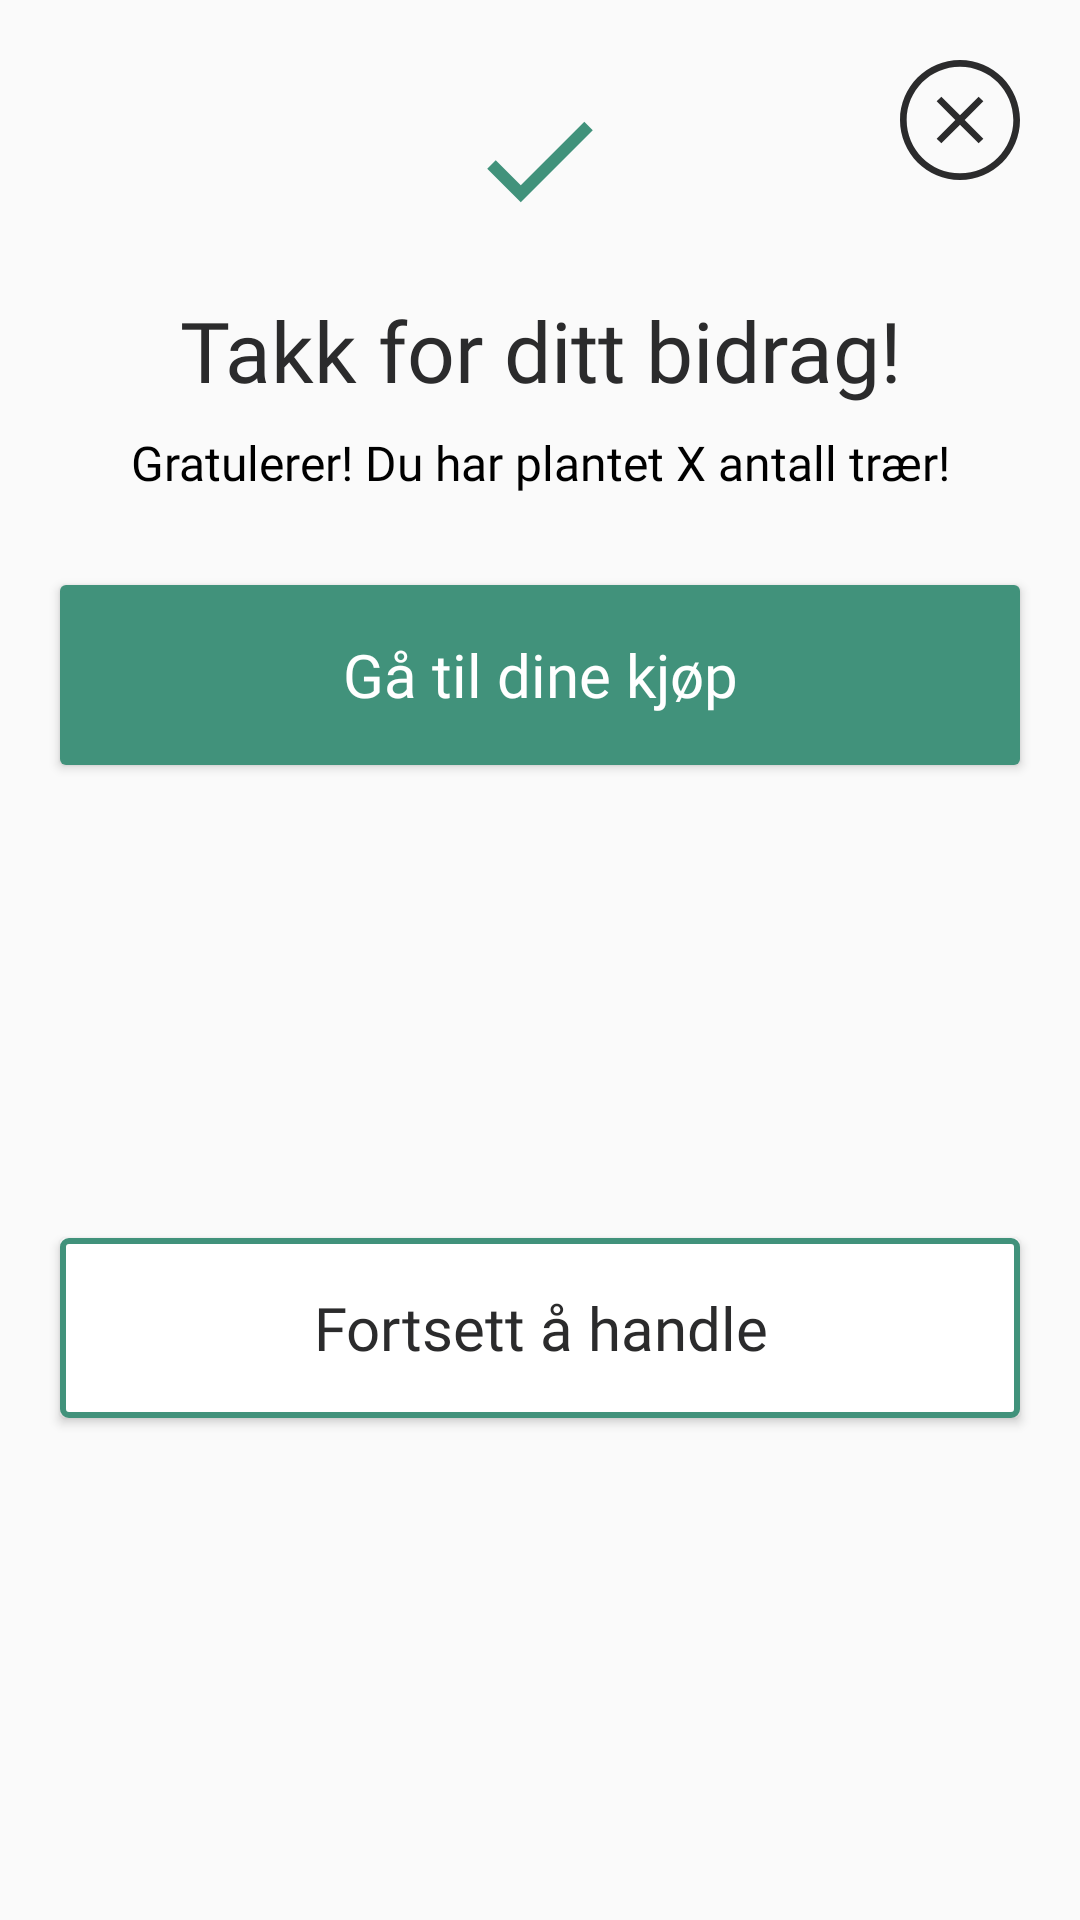

The Android layout XML behind this screen, and the referenced resources:
<!-- AndroidManifest.xml: application theme AppTheme -->
<!-- res/layout/purchase_tree_confirmation.xml -->
<?xml version="1.0" encoding="utf-8"?>
<androidx.constraintlayout.widget.ConstraintLayout
    xmlns:android="http://schemas.android.com/apk/res/android"
    xmlns:app="http://schemas.android.com/apk/res-auto"
    xmlns:tools="http://schemas.android.com/tools"
    android:layout_width="match_parent"
    android:layout_height="match_parent">

    <ImageView
        android:id="@+id/imageView_check_icon"
        android:layout_width="wrap_content"
        android:layout_height="wrap_content"
        android:layout_marginTop="30dp"
        android:contentDescription="@string/checkicon"
        app:layout_constraintEnd_toEndOf="parent"
        app:layout_constraintStart_toStartOf="parent"
        app:layout_constraintTop_toTopOf="parent"
        app:srcCompat="@drawable/ic_check_icon" />

    <TextView
        android:id="@+id/textView_thanks_tree"
        android:layout_height="wrap_content"
        android:layout_width="wrap_content"
        android:layout_marginTop="20dp"
        android:layout_marginEnd="20dp"
        android:layout_marginStart="20dp"
        android:textAlignment="center"
        android:fontFamily="@font/sfprodisplay_bold"
        android:text="@string/takk_for_ditt_bidrag"
        android:textColor="@color/mainBlack"
        android:textSize="28sp"
        app:layout_constraintEnd_toEndOf="parent"
        app:layout_constraintStart_toStartOf="parent"
        app:layout_constraintTop_toBottomOf="@+id/imageView_check_icon" />

    <TextView
        android:id="@+id/textView4_thanks_tree_info"
        android:text="@string/gratulerer_du_har_plantet_x_antall_tr_r"
        android:layout_width="300dp"
        android:layout_height="wrap_content"
        android:layout_marginTop="8dp"
        android:textAlignment="center"
        android:layout_marginEnd="20dp"
        android:layout_marginStart="20dp"
        android:fontFamily="@font/sfprotext_regular"
        android:textColor="@color/colorBlack"
        android:textSize="16sp"
        app:layout_constraintEnd_toEndOf="parent"
        app:layout_constraintStart_toStartOf="parent"
        app:layout_constraintTop_toBottomOf="@+id/textView_thanks_tree" />

    <Button
        android:id="@+id/button_see_my_purchases_tree"
        android:layout_width="0dp"
        android:layout_height="60dp"
        android:layout_marginTop="30dp"
        android:layout_marginStart="20dp"
        android:layout_marginEnd="20dp"
        android:background="@drawable/ic_button_green"
        android:fontFamily="@font/sfprodisplay_bold"
        android:text="@string/g_til_dine_kj_p"
        android:textColor="@color/white"
        android:textSize="20sp"
        android:textAllCaps="false"
        app:layout_constraintEnd_toEndOf="parent"
        app:layout_constraintStart_toStartOf="parent"
        app:layout_constraintTop_toBottomOf="@+id/textView4_thanks_tree_info" />

    <Button
        android:id="@+id/button2_keep_shopping"
        android:layout_width="0dp"
        android:layout_height="60dp"
        android:layout_marginTop="10dp"
        android:layout_marginBottom="20dp"
        android:layout_marginEnd="20dp"
        android:layout_marginStart="20dp"
        android:background="@drawable/ic_button_secondary"
        android:fontFamily="@font/sfprodisplay_bold"
        android:text="@string/fortsett_handle"
        android:textColor="@color/mainBlack"
        android:textSize="20sp"
        android:textAllCaps="false"
        app:layout_constraintBottom_toBottomOf="parent"
        app:layout_constraintEnd_toEndOf="parent"
        app:layout_constraintHorizontal_bias="0.0"
        app:layout_constraintStart_toStartOf="parent"
        app:layout_constraintTop_toBottomOf="@+id/button_see_my_purchases_tree" />

    <ImageView
        android:id="@+id/imageView_close_confirmation_tree"
        android:layout_width="40dp"
        android:layout_height="40dp"
        android:layout_marginTop="20dp"
        android:layout_marginEnd="20dp"
        android:contentDescription="@string/close_marker"
        app:layout_constraintEnd_toEndOf="parent"
        app:layout_constraintTop_toTopOf="parent"
        app:srcCompat="@drawable/ic_close_icon" />

</androidx.constraintlayout.widget.ConstraintLayout>
<!-- resources referenced by this layout -->
<resources>
  <color name="colorBlack">#000000</color>
  <color name="mainBlack">#2B2B2C</color>
  <color name="white">#FFFFFF</color>
  <!-- drawable ic_button_green (drawable) -->
  <?xml version="1.0" encoding="utf-8"?>
  <shape xmlns:android="http://schemas.android.com/apk/res/android"
      android:shape="rectangle" >
  
      
      <solid
          android:color="@color/mainGreen" >
      </solid>
  
      
      <corners
          android:radius="2dp">
      </corners>
  
  </shape>
  <!-- drawable ic_button_secondary (drawable) -->
  <?xml version="1.0" encoding="utf-8"?>
  <shape xmlns:android="http://schemas.android.com/apk/res/android"
  android:shape="rectangle" >
  
      <solid
          android:color="@color/white" >
      </solid>
  
      <stroke
          android:width="2dp"
          android:color="@color/mainGreen" >
      </stroke>
  
      <corners
          android:radius="2dp"   >
      </corners>
  
  </shape>
  <!-- drawable ic_check_icon (drawable) -->
  <?xml version="1.0" encoding="utf-8"?>
  <vector xmlns:android="http://schemas.android.com/apk/res/android"
      android:width="48dp"
      android:height="48dp"
      android:viewportWidth="48"
      android:viewportHeight="48">
  
      <path
          android:fillColor="#41927B"
          android:pathData="M17.59 31.7498L9.25003 23.4098L6.41003 26.2298L17.59 37.4098L41.59 13.4098L38.77 10.5898L17.59 31.7498Z" />
  </vector>
  <!-- drawable ic_close_icon (drawable) -->
  <?xml version="1.0" encoding="utf-8"?>
  <vector xmlns:android="http://schemas.android.com/apk/res/android"
      android:width="36dp"
      android:height="36dp"
      android:viewportWidth="36"
      android:viewportHeight="36">
  
      <path
          android:fillColor="#2B2B2C"
          android:fillType="evenOdd"
          android:pathData="M34 18C34 26.8366 26.8366 34 18 34C9.16344 34 2 26.8366 2 18C2 9.16344 9.16344 2 18 2C26.8366 2 34 9.16344 34 18ZM36 18C36 27.9411 27.9411 36 18 36C8.05887 36 0 27.9411 0 18C0 8.05887 8.05887 0 18 0C27.9411 0 36 8.05887 36 18ZM23.59 11L25 12.41L19.41 18L25 23.59L23.59 25L18 19.41L12.41 25L11 23.59L16.59 18L11 12.41L12.41 11L18 16.59L23.59 11Z" />
  </vector>
  <string name="checkicon">checkicon</string>
  <string name="close_marker">close marker</string>
  <string name="fortsett_handle">Fortsett å handle</string>
  <string name="g_til_dine_kj_p">Gå til dine kjøp</string>
  <string name="gratulerer_du_har_plantet_x_antall_tr_r">Gratulerer! Du har plantet X antall trær!</string>
  <string name="takk_for_ditt_bidrag">Takk for ditt bidrag!</string>
  <style name="AppTheme" parent="Theme.AppCompat.Light">
          
          <item name="colorPrimary">@color/white</item>
          <item name="colorPrimaryDark">@color/mainBlack</item>
          <item name="colorAccent">@color/colorAccent</item>
      </style>
  <color name="mainGreen">#41927B</color>
  <color name="colorAccent">#D3D3D3</color>
</resources>
